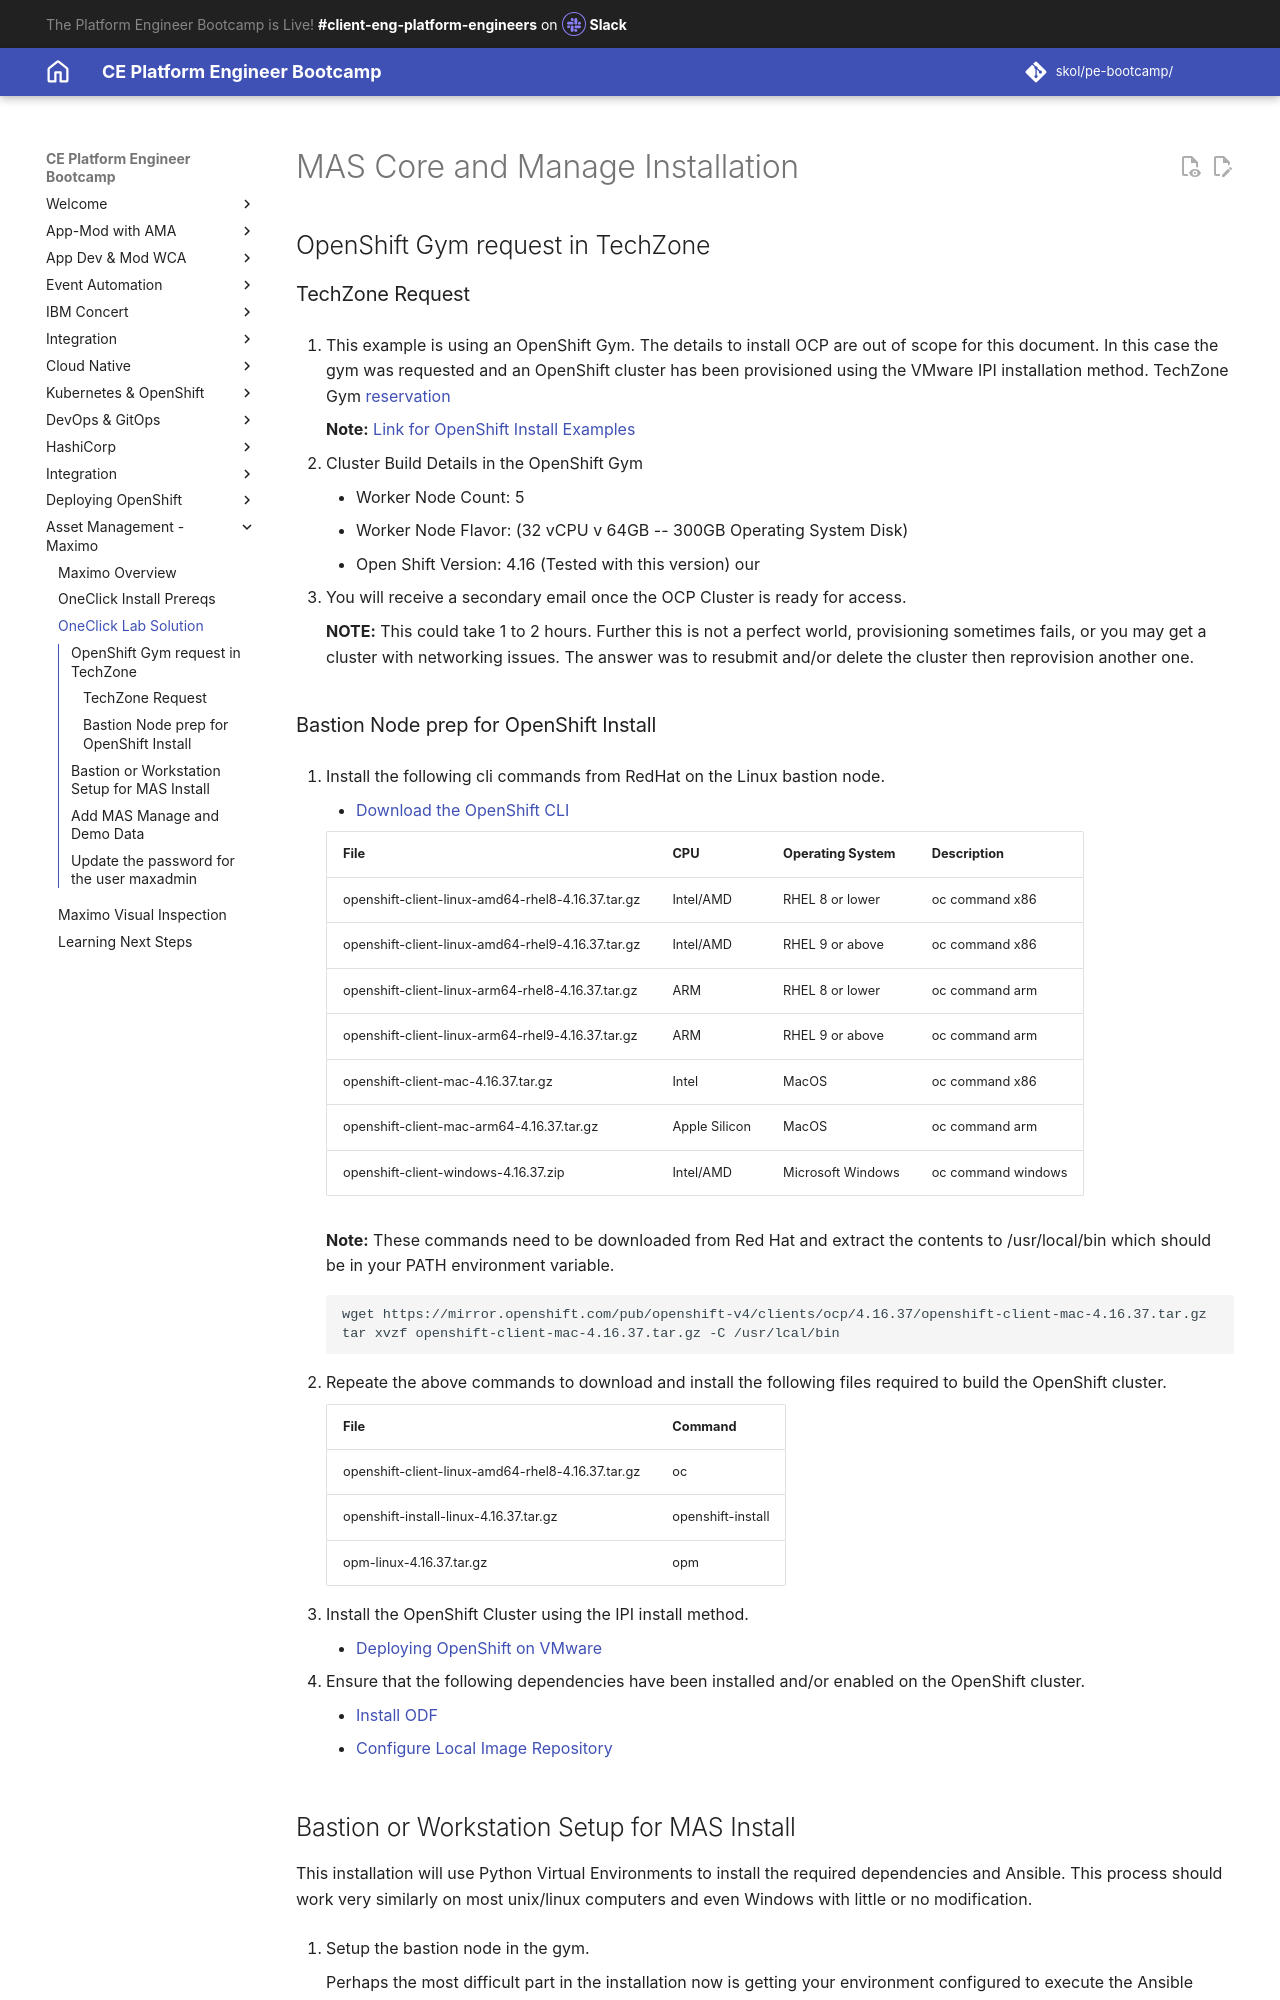

repository: jabbott7335/ce-pe-bootcamp · page: eam/lab_solution/index.html · generator: mkdocs


# MAS Core and Manage Installation    

## OpenShift Gym request in TechZone

### TechZone Request

1. This example is using an OpenShift Gym.  The details to install OCP are out of scope for this document.  In this case the gym was requested and an OpenShift cluster has been provisioned using the VMware IPI installation method. TechZone Gym [reservation](https://techzone.ibm.com/my/reservations/create/6421e3b3198c4332a346e403){target="_blank"}

    **Note:** [Link for OpenShift Install Examples](https://pages.github.ibm.com/skol/pe-bootcamp/ocp-on-vmware/){target="_blank"}

2. Cluster Build Details in the OpenShift Gym
    - Worker Node Count: 5
    - Worker Node Flavor: (32 vCPU v 64GB -- 300GB Operating System Disk)
    - Open Shift Version: 4.16 (Tested with this version) our

3. You will receive a secondary email once the OCP Cluster is ready for access.  

    **NOTE:** This could take 1 to 2 hours. Further this is not a perfect world, provisioning sometimes fails, or you may get a cluster with networking issues. The answer was to resubmit and/or delete the cluster then reprovision another one.
